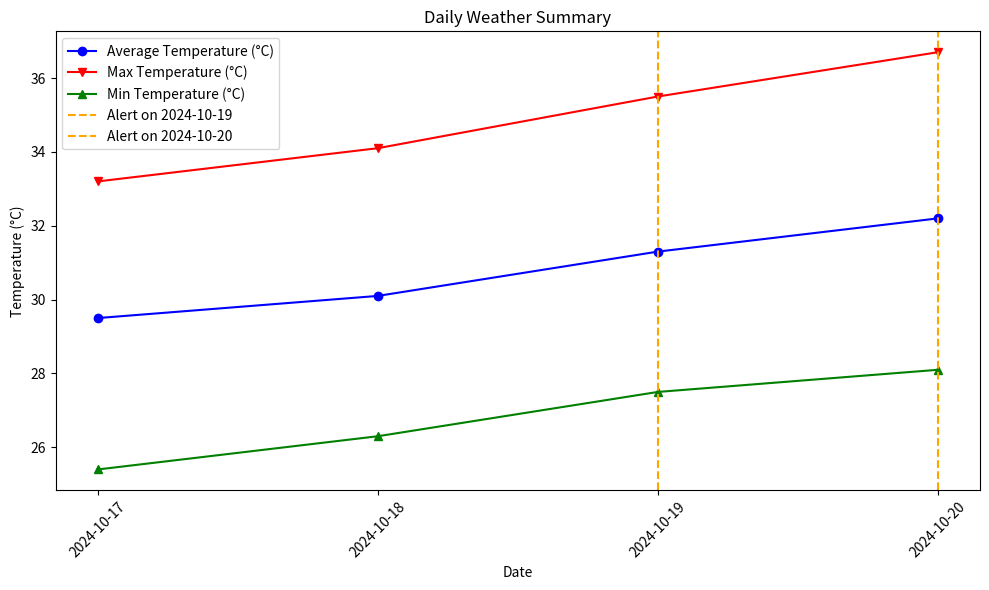

Source code (Python):

import matplotlib.pyplot as plt

def plot_weather_summaries(dates, avg_temps, max_temps, min_temps, alert_dates=[]):
    plt.figure(figsize=(10, 6))

   
    plt.plot(dates, avg_temps, label='Average Temperature (°C)', marker='o', color='blue')
    plt.plot(dates, max_temps, label='Max Temperature (°C)', marker='v', color='red')
    plt.plot(dates, min_temps, label='Min Temperature (°C)', marker='^', color='green')

  
    if alert_dates:
        for alert_date in alert_dates:
            plt.axvline(x=alert_date, color='orange', linestyle='--', label=f'Alert on {alert_date}')

 
    plt.title("Daily Weather Summary")
    plt.xlabel("Date")
    plt.ylabel("Temperature (°C)")
    plt.xticks(rotation=45)
    plt.legend()


    plt.tight_layout()
    plt.show()


dates = ['2024-10-17', '2024-10-18', '2024-10-19', '2024-10-20']
avg_temps = [29.5, 30.1, 31.3, 32.2]
max_temps = [33.2, 34.1, 35.5, 36.7]
min_temps = [25.4, 26.3, 27.5, 28.1]
alert_dates = ['2024-10-19', '2024-10-20']  

plot_weather_summaries(dates, avg_temps, max_temps, min_temps, alert_dates)
